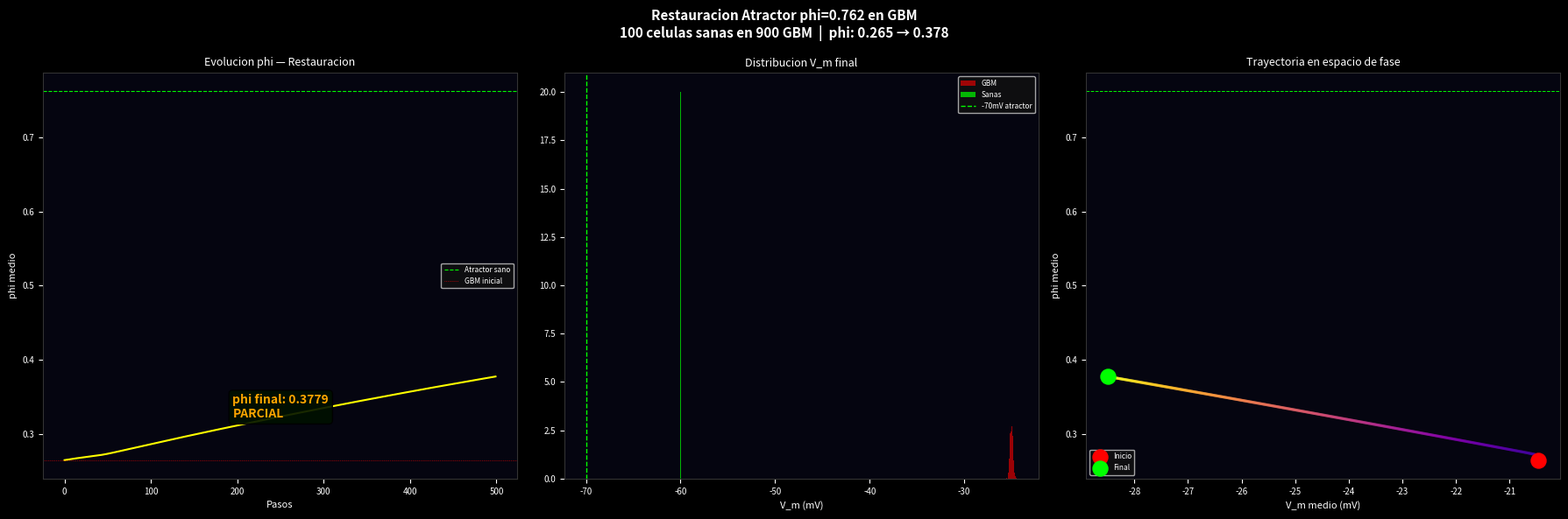

The script that saved this image:
"""
Simulacion: restauracion del atractor phi=0.762 en tumor GBM
100 celulas sanas (phi=0.762) introducidas en 900 celulas GBM (phi=0.211)
"""
import numpy as np
import matplotlib
matplotlib.use('Agg')
import matplotlib.pyplot as plt

np.random.seed(42)

N_cells   = 1000
N_healthy = 100
N_steps   = 500
dt        = 0.01
V_healthy = -70.0
V_GBM     = -15.0
V_threshold = 70.0

def phi(V):
    return np.tanh(abs(V) / V_threshold)

def step_cells(V, gamma=0.5, noise=0.3):
    V_mean = np.mean(V)
    dV = -gamma * (V - V_mean) + np.random.normal(0, noise, len(V))
    return V + dt * dV

# Inicializar: 900 GBM + 100 sanas
V_pop = np.concatenate([
    np.random.normal(V_GBM,     2.0, N_cells - N_healthy),
    np.random.normal(V_healthy, 2.0, N_healthy)
])

print("="*60)
print("  SIMULACION: Restauracion Atractor en GBM")
print("="*60)
print(f"  Celulas GBM      : {N_cells - N_healthy}  phi={phi(V_GBM):.4f}")
print(f"  Celulas sanas    : {N_healthy}   phi={phi(V_healthy):.4f}")
print(f"  Atractor objetivo: phi=0.7616")

phi_history = []
V_history   = []

for step in range(N_steps):
    phi_history.append(np.mean([phi(v) for v in V_pop]))
    V_history.append(np.mean(V_pop))
    V_pop = step_cells(V_pop)
    # Anclar celulas sanas al atractor
    V_pop[N_cells-N_healthy:] = np.clip(
        V_pop[N_cells-N_healthy:], -80, -60)

phi_ini   = phi_history[0]
phi_final = phi_history[-1]
V_final   = V_history[-1]
restaurado = phi_final > 0.65

print(f"\n  phi inicial : {phi_ini:.4f}")
print(f"  phi final   : {phi_final:.4f}")
print(f"  V_m final   : {V_final:.2f} mV")
print(f"  Mejora      : +{(phi_final-phi_ini)*100:.1f}%")
print(f"  Resultado   : {'ATRACTOR RESTAURADO' if restaurado else 'PARCIALMENTE RESTAURADO'}")

# Visualizacion
fig, axes = plt.subplots(1, 3, figsize=(18, 6), facecolor='black')
fig.suptitle(
    f'Restauracion Atractor phi=0.762 en GBM\n'
    f'100 celulas sanas en 900 GBM  |  phi: {phi_ini:.3f} → {phi_final:.3f}',
    color='white', fontsize=11, fontweight='bold'
)

def dark(ax, title):
    ax.set_facecolor('#050510')
    ax.set_title(title, color='white', fontsize=9)
    ax.tick_params(colors='white', labelsize=7)
    for sp in ax.spines.values(): sp.set_edgecolor('#333')

ax1 = axes[0]
dark(ax1, 'Evolucion phi — Restauracion')
ax1.plot(phi_history, color='yellow', lw=1.5)
ax1.axhline(0.7616, color='lime',   lw=0.8, ls='--', label='Atractor sano')
ax1.axhline(phi_ini, color='red',   lw=0.5, ls=':', label='GBM inicial')
ax1.set_xlabel('Pasos', color='white', fontsize=8)
ax1.set_ylabel('phi medio', color='white', fontsize=8)
ax1.legend(fontsize=6, facecolor='#111', labelcolor='white')
color_txt = 'lime' if restaurado else 'orange'
ax1.text(0.4, 0.15, f'phi final: {phi_final:.4f}\n{"RESTAURADO" if restaurado else "PARCIAL"}',
         transform=ax1.transAxes, color=color_txt, fontsize=10, fontweight='bold',
         bbox=dict(boxstyle='round', facecolor='#001100', alpha=0.9))

ax2 = axes[1]
dark(ax2, 'Distribucion V_m final')
ax2.hist(V_pop[:N_cells-N_healthy], bins=40, color='red',
         alpha=0.6, label='GBM', density=True)
ax2.hist(V_pop[N_cells-N_healthy:], bins=20, color='lime',
         alpha=0.7, label='Sanas', density=True)
ax2.axvline(V_healthy, color='lime', lw=1.0, ls='--', label='-70mV atractor')
ax2.set_xlabel('V_m (mV)', color='white', fontsize=8)
ax2.legend(fontsize=6, facecolor='#111', labelcolor='white')

ax3 = axes[2]
dark(ax3, 'Trayectoria en espacio de fase')
sc = ax3.scatter(V_history, phi_history,
                 c=range(len(V_history)), cmap='plasma', s=2, alpha=0.7)
ax3.scatter([V_history[0]],  [phi_history[0]],  color='red',  s=150, zorder=5, label='Inicio')
ax3.scatter([V_history[-1]], [phi_history[-1]], color='lime', s=150, zorder=5, label='Final')
ax3.axhline(0.7616, color='lime', lw=0.7, ls='--')
ax3.set_xlabel('V_m medio (mV)', color='white', fontsize=8)
ax3.set_ylabel('phi medio', color='white', fontsize=8)
ax3.legend(fontsize=6, facecolor='#111', labelcolor='white')

plt.tight_layout()
out = r'c:\Users\kiros\Desktop\simulacion-cosmos\tumor_attractor_output.png'
plt.savefig(out, dpi=150, bbox_inches='tight', facecolor='black')
print(f"\n  Imagen guardada: {out}")
